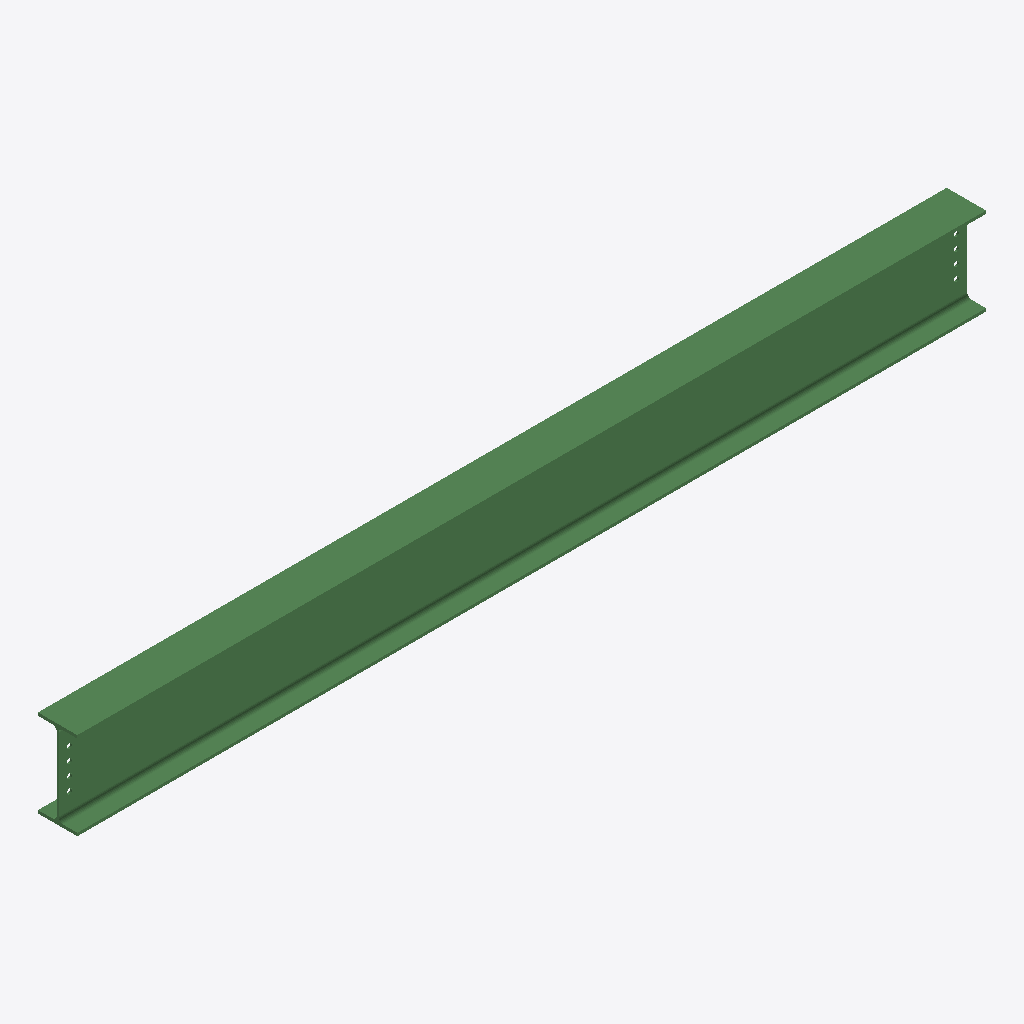
Isometric view of an IFC building model (IFC-SPF (STEP), schema IFC2X3, length unit millimetre), seen from the south-west, elements coloured by IFC class: 1 beam (green).
Extent 4.2 m × 0.2 m × 0.4 m (x, y, z). Storeys (1): Undefined at 0.00 m. Elements (1): 1 IfcBeam.

HEADER;
FILE_DESCRIPTION(('ViewDefinition[AISC_Steel_Detailing]','Option [BaseQuantities:Off]','Option [GridExport:On]','Option [Assemblies:Off]','Option [Bolts:On]','Option [Rebars:On]','Option [PourObjects:Off]','Option [Welds:On]','Option [SurfaceTreatments:On]','Option [LocationBy:0]','Option [ViewColors:Off]','Option [SectionedSpine:Off]','[2 more]'),'2;1');
FILE_NAME('b_431_Qty_1.ifc','2026-05-16T11:53:06',('GIOVANNIPC\\gcorrea'),('Structural Designer'),'IFC Database version: Work','Tekla Structures 2020 Service Pack 5, IFC Export','');
FILE_SCHEMA(('IFC2X3'));
ENDSEC;
DATA;
#37=IFCPROJECT('2G7ZFDNE16yBDU14FA92Me',#5,'Proyecto',$,$,$,$,(#11),#36);
#39=IFCSITE('2xvEzEinjBTea80yOTcujY',#5,'Obra',$,$,#38,$,$,.ELEMENT.,$,$,$,$,$);
#41=IFCBUILDING('35yzfZHmL7Guk1lJukrVsw',#5,'Undefined',$,$,#40,$,$,.ELEMENT.,$,$,$);
#43=IFCBUILDINGSTOREY('29hdEUCErFze9E_VIAceOd',#5,'Undefined',$,$,#42,$,$,.ELEMENT.,0.0);
#74=IFCBEAM('0B8xE1q2D42BEN_jJc4Igo',#44,'BEAM','IPE400','IPE400',#48,#73,'ID0b23b381-d023-4408-b397-fad4e6112ab2');
ENDSEC;
